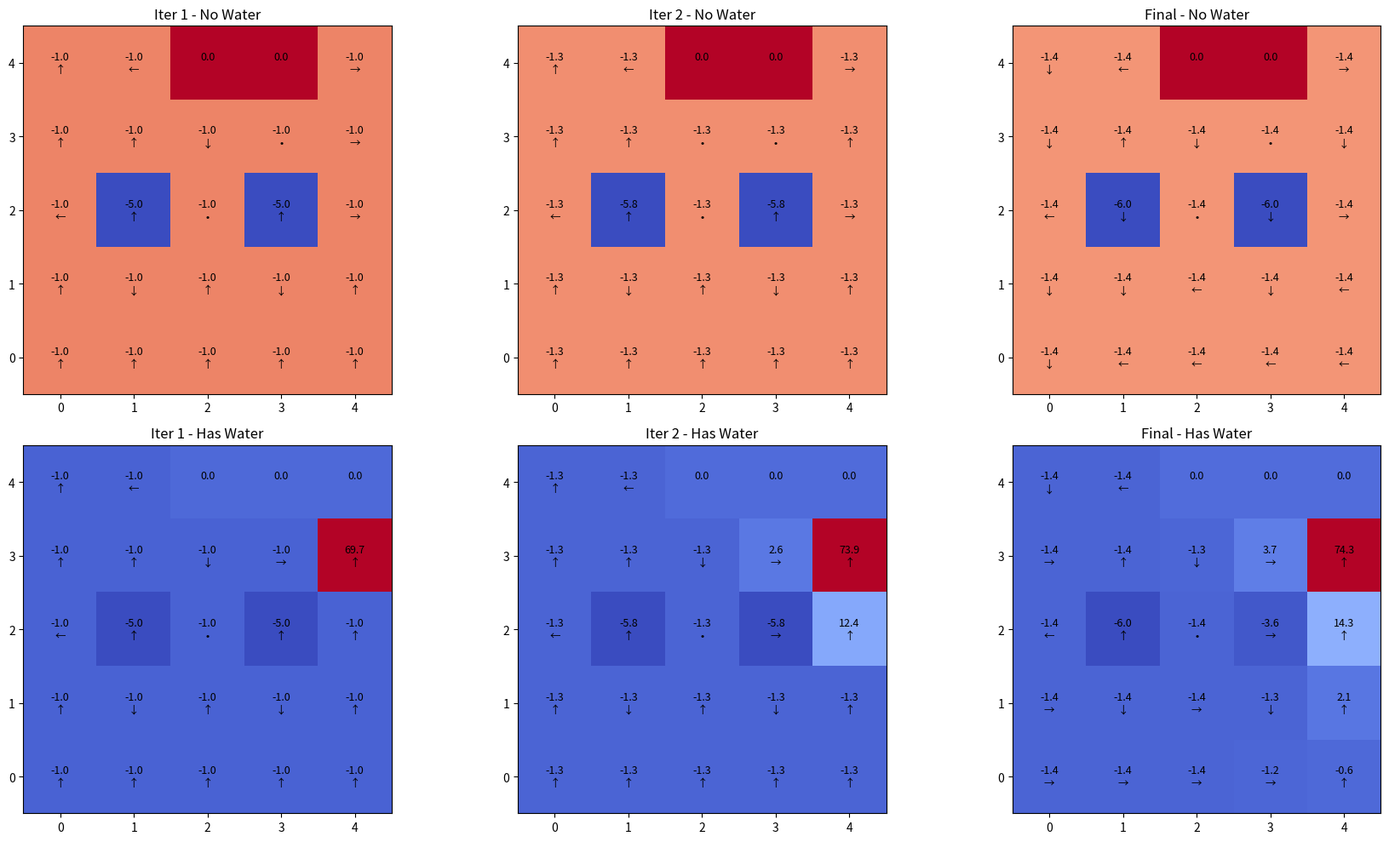

Generate this figure with matplotlib:
import numpy as np
import matplotlib.pyplot as plt

GRID_SIZE = 5
GAMMA = 0.3
THETA = 1e-6  

lake = (0, 0)
fire = (4, 4)
smoke_cells = {(1, 2), (3, 2)}
boulders = {(2, 4), (3, 4)}

actions = ["N", "S", "E", "W", "H"]  

states = []
for x in range(GRID_SIZE):
    for y in range(GRID_SIZE):
        for water in [0, 1]:
            states.append((x, y, water))

V = {s: 0.0 for s in states}                # Value function initialized to 0

def is_terminal(state):
    x, y, water = state
    if (x, y) in boulders:
        return True
    if (x, y) == fire and water == 1:
        return True
    return False

def move(x, y, action):
    if action == "N":
        return x , y + 1
    if action == "S":
        return x , y - 1
    if action == "E":
        return x + 1, y 
    if action == "W":
        return x - 1, y 
    return x, y  # Hover

def in_grid(x, y):return 0 <= x < GRID_SIZE and 0 <= y < GRID_SIZE

def get_transitions(state, action):
    """
    Returns list of (probability, next_state, reward)
    """
    x, y, water = state

    if is_terminal(state):
        return [(1.0, state, 0)]   
    
    transitions = []

    if action == "H":
        next_state = (x, y, water)
        reward = compute_reward(state, next_state)
        return [(1.0, next_state, reward)]            

    if (x, y) in smoke_cells:
        p_intended = 0.4
        p_perp = 0.1
        p_stay = 0.4
    else:
        p_intended = 0.7
        p_perp = 0.1
        p_stay = 0.1

    nx, ny = move(x, y, action)
    if not in_grid(nx, ny):
        nx, ny = x, y
    next_water = water
    if (nx, ny) == lake:
        next_water = 1
    next_state = (nx, ny, next_water)
    transitions.append((p_intended, next_state,compute_reward(state, next_state)))

    if action in ["N", "S"]:
        perp_actions = ["E", "W"]
    else:
        perp_actions = ["N", "S"]

    for a in perp_actions:
        nx, ny = move(x, y, a)
        if not in_grid(nx, ny):
            nx, ny = x, y
        next_water = water
        if (nx, ny) == lake:
            next_water = 1
        next_state = (nx, ny, next_water)
        transitions.append((p_perp, next_state,compute_reward(state, next_state)))

    next_state = (x, y, water)
    transitions.append((p_stay, next_state,compute_reward(state, next_state)))

    return transitions

def compute_reward(state, next_state):
    x, y, water = next_state
    if (x, y) in boulders:
        return -100
    if (x, y) == fire and water == 1:
        return 100
    reward = -1
    if (x, y) in smoke_cells:
        reward -= 10
    return reward

def value_iteration():
    iteration=0
    history = {}
    while True:
        delta = 0
        new_V = V.copy()
        iteration += 1 
        for s in states:
            if is_terminal(s):
                continue
            action_values = []
            for a in actions:
                total = 0
                transitions = get_transitions(s, a)
                for prob, next_state, reward in transitions:
                    total += prob * (reward + GAMMA * V[next_state])
                action_values.append(total)

            best_value = max(action_values)
            new_V[s] = best_value

            delta = max(delta, abs(V[s] - best_value))

        V.update(new_V)
        if iteration in [1, 2]:
            history[iteration] = V.copy()
        print(f"Iteration {iteration}, delta = {delta:.6f}")
        if delta < THETA:
            history["final"] = V.copy()
            break

    print("Value iteration converged.", iteration)
    return history

def extract_policy():
    policy = {}

    for s in states:
        if is_terminal(s):
            policy[s] = None
            continue
        best_action = None
        best_value = -float("inf")
        for a in actions:
            total = 0
            transitions = get_transitions(s, a)
            for prob, next_state, reward in transitions:
                total += prob * (reward + GAMMA * V[next_state])
            if total > best_value:
                best_value = total
                best_action = a
        policy[s] = best_action
    return policy

def get_value_grid(V_dict, water):
    grid = np.zeros((GRID_SIZE, GRID_SIZE))
    for x in range(GRID_SIZE):
        for y in range(GRID_SIZE):
            grid[y, x] = V_dict[(x, y, water)]
    return grid

def plot_all_snapshots(history):

    fig, axes = plt.subplots(2, 3, figsize=(18, 10))

    titles = [
        "Iter 1 - No Water",
        "Iter 2 - No Water",
        "Final - No Water",
        "Iter 1 - Has Water",
        "Iter 2 - Has Water",
        "Final - Has Water",
    ]

    snapshots = [
        history[1], history[2], history["final"],
        history[1], history[2], history["final"]
    ]

    waters = [0, 0, 0, 1, 1, 1]

    arrow_symbol = {
        "N": "↑",
        "S": "↓",
        "E": "→",
        "W": "←",
        "H": "•"
    }

    global V

    for ax, title, V_dict, water in zip(axes.flatten(), titles, snapshots, waters):

        V = V_dict
        policy = extract_policy()

        values = get_value_grid(V_dict, water)
        ax.imshow(values, cmap="coolwarm", origin="lower")

        for x in range(GRID_SIZE):
            for y in range(GRID_SIZE):
                s = (x, y, water)
                value_text = f"{values[y, x]:.1f}"
                if policy[s] is None:
                    arrow_text = ""
                else:
                    arrow_text = arrow_symbol[policy[s]]

                ax.text(x, y,f"{value_text}\n{arrow_text}",ha="center",va="center",fontsize=9)

        ax.set_title(title)
        ax.set_xticks(range(GRID_SIZE))
        ax.set_yticks(range(GRID_SIZE))

    plt.tight_layout()
    plt.show()

if __name__ == "__main__":
    history = value_iteration()
    plot_all_snapshots(history)
